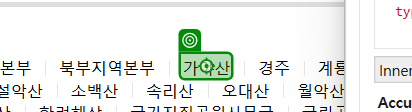
Workflow: 02_DT추출및가공

Step 1: click on '가야산(1)'

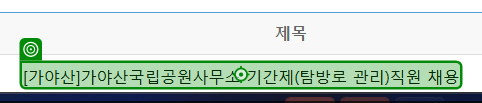
Step 2 [try]: click on '[가야산]가야산국립공원사무소 기간제(탐방로…'

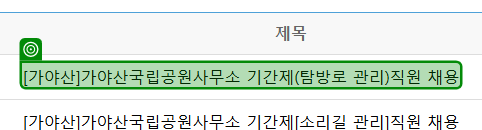
Step 3: check '[가야산]가야산국립공원사무소 기간제(탐방로…'

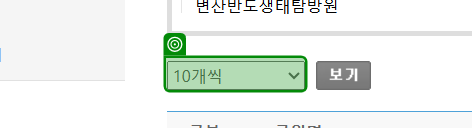
Step 4: select "30개씩" in '10개씩'

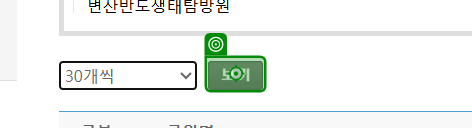
Step 5: click

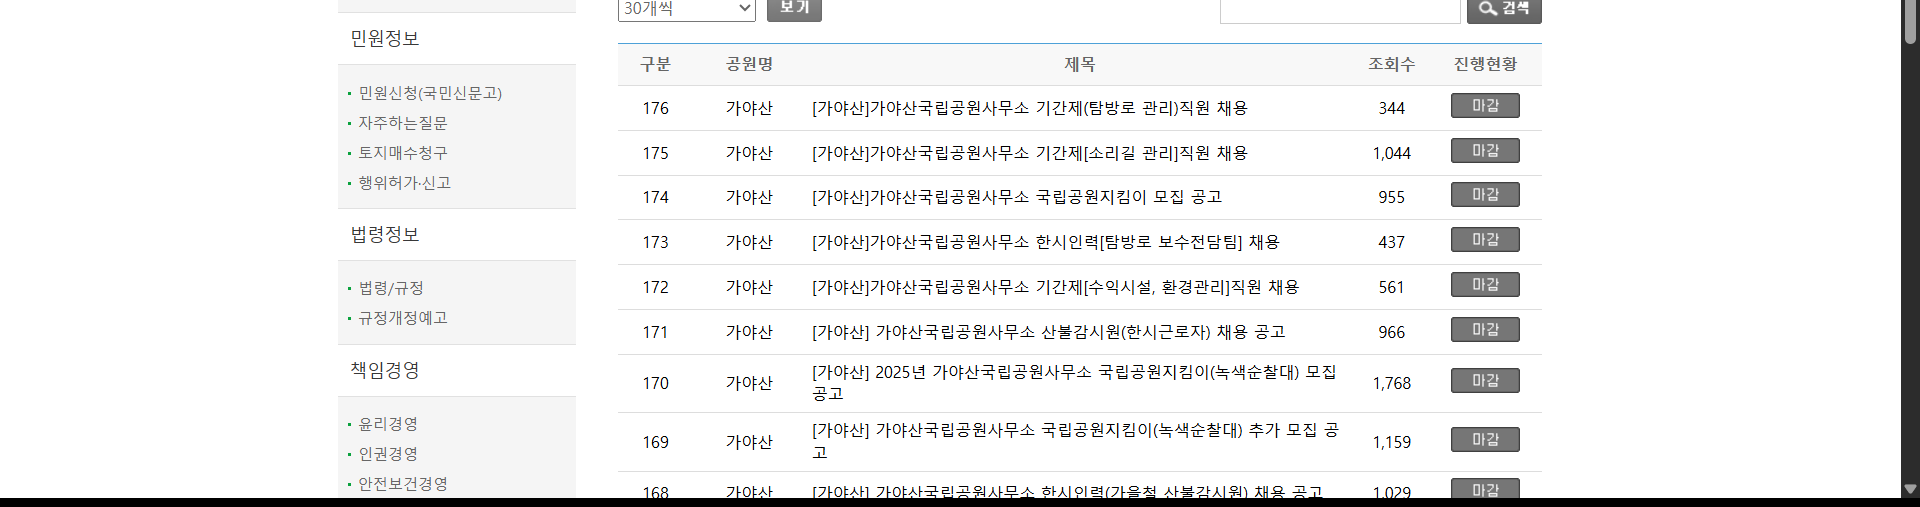
Step 6: get-text